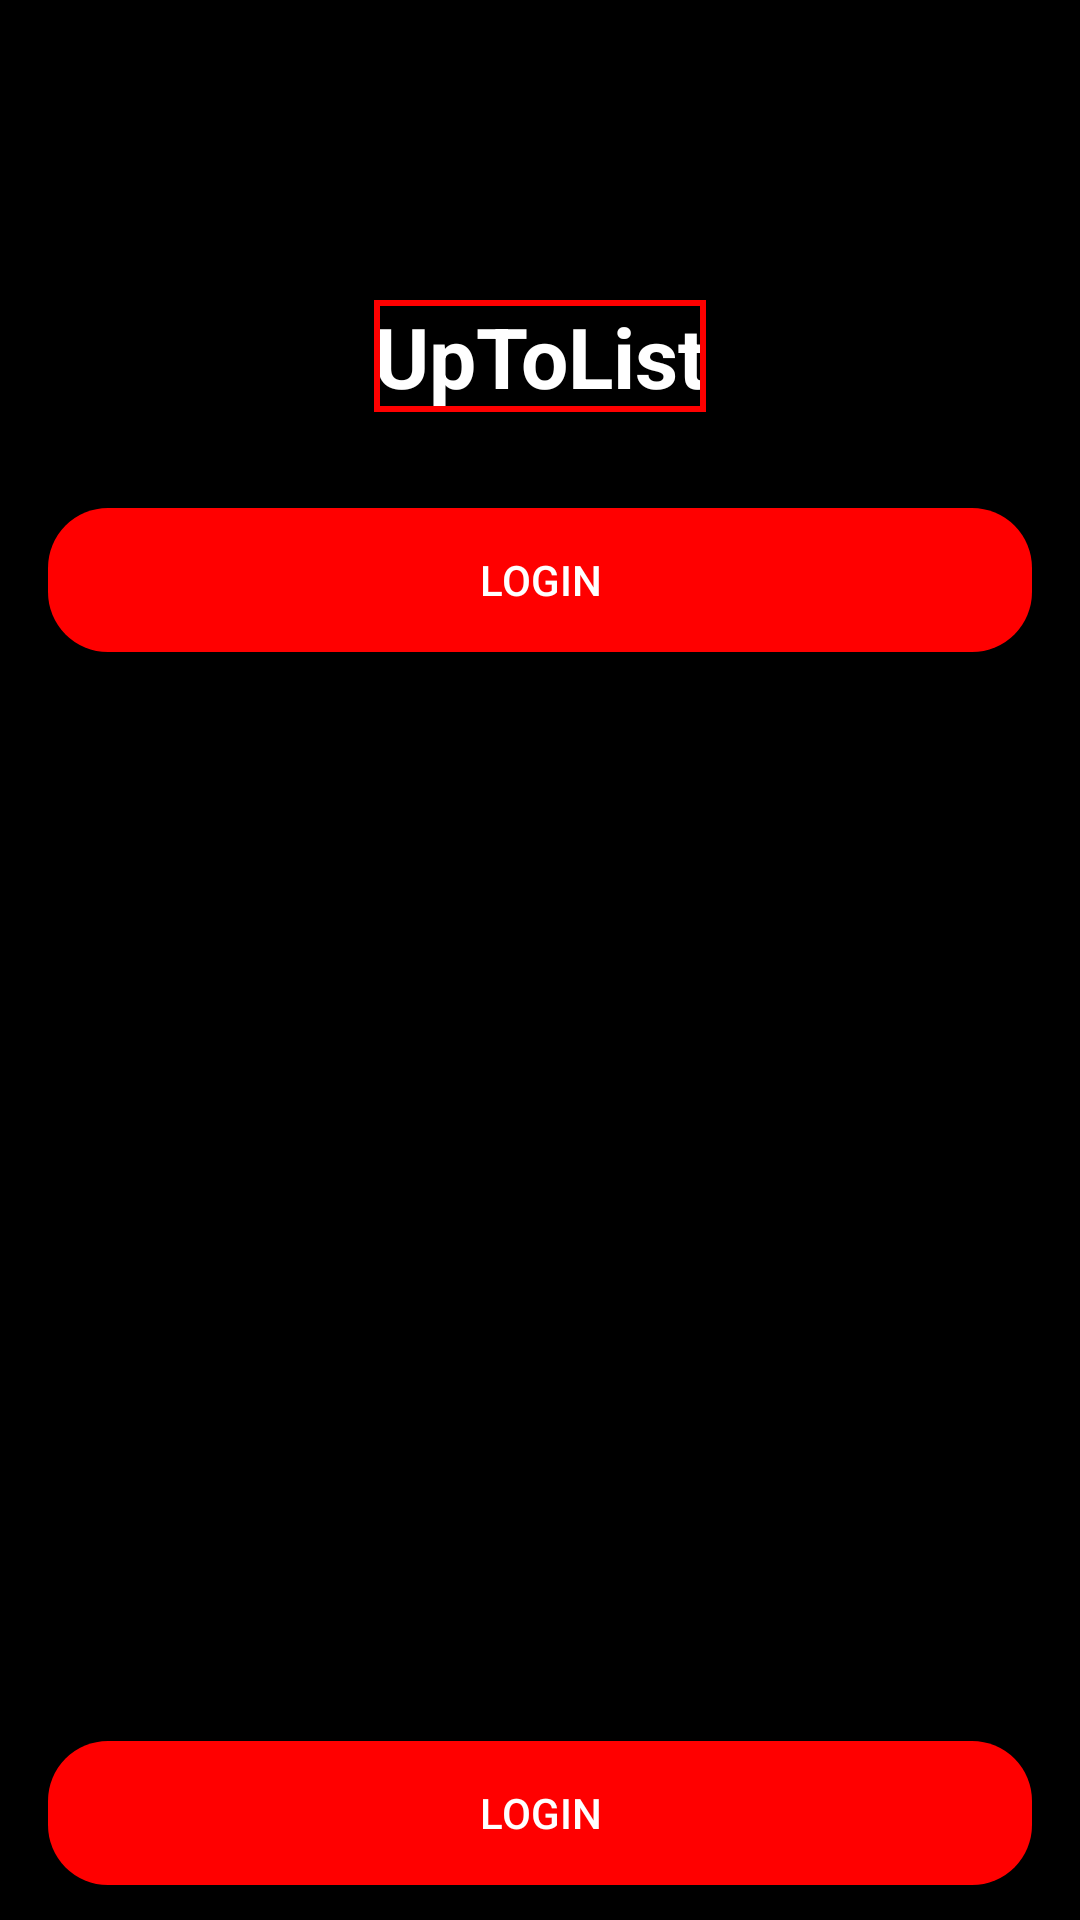

Write the Android layout XML for this screen, with the resource values it uses.
<!-- AndroidManifest.xml: application theme Theme.Project3 -->
<!-- res/layout/login.xml -->
<?xml version="1.0" encoding="utf-8"?>
<RelativeLayout xmlns:android="http://schemas.android.com/apk/res/android"
    android:layout_width="match_parent"
    android:layout_height="match_parent"
    android:background="#000000">

    
    <TextView
        android:id="@+id/textTitle"
        android:layout_width="wrap_content"
        android:layout_height="wrap_content"
        android:text="UpToList"
        android:textColor="#FFFFFF"
        android:textSize="28sp"
        android:textStyle="bold"
        android:layout_centerHorizontal="true"
        android:layout_marginTop="100dp"/>

    
    <View
        android:layout_width="wrap_content"
        android:layout_height="wrap_content"
        android:layout_alignTop="@id/textTitle"
        android:layout_alignBottom="@id/textTitle"
        android:layout_alignStart="@id/textTitle"
        android:layout_alignEnd="@id/textTitle"
        android:background="@drawable/uptolist_border" />

    
    <Button
        android:id="@+id/btnLogin"
        android:layout_width="match_parent"
        android:layout_height="wrap_content"
        android:layout_below="@id/textTitle"
        android:layout_marginStart="16dp"
        android:layout_marginEnd="16dp"
        android:background="@drawable/login_button"
        android:text="LOGIN"
        android:textColor="#FFFFFF"
        android:layout_marginTop="32dp" />
    

    <Button
        android:id="@+id/btnLogin"
        android:layout_width="match_parent"
        android:layout_height="wrap_content"
        android:layout_below="@+id/textTitle"
        android:layout_marginStart="16dp"
        android:layout_marginTop="443dp"
        android:layout_marginEnd="16dp"
        android:background="@drawable/login_button"
        android:text="LOGIN"
        android:textColor="#FFFFFF" />

    <Button
        android:id="@+id/btnCreateAccount"
        android:layout_width="match_parent"
        android:layout_height="wrap_content"
        android:layout_below="@id/btnLogin"
        android:layout_marginStart="16dp"
        android:layout_marginEnd="16dp"
        android:background="@drawable/create_account_button"
        android:text="CREATE ACCOUNT"
        android:textColor="#FFFFFF"
        android:layout_marginTop="16dp" />

</RelativeLayout>
<!-- resources referenced by this layout -->
<resources>
  <!-- drawable create_account_button (drawable) -->
  <selector xmlns:android="http://schemas.android.com/apk/res/android">
      <item android:state_pressed="true">
          <shape android:shape="rectangle">
              <stroke android:color="#FF0000" android:width="2dp"/>
              <solid android:color="#000000"/>
              <corners android:radius="20dp"/>
          </shape>
      </item>
      <item>
          <shape android:shape="rectangle">
              <stroke android:color="#FF0000" android:width="2dp"/>
              <corners android:radius="20dp"/>
          </shape>
      </item>
  </selector>
  <!-- drawable login_button (drawable) -->
  <selector xmlns:android="http://schemas.android.com/apk/res/android">
      <item android:state_pressed="true">
          <shape android:shape="rectangle">
              <solid android:color="#FF8888"/>
              <corners android:radius="20dp"/>
          </shape>
      </item>
      <item>
          <shape android:shape="rectangle">
              <solid android:color="#FF0000"/>
              <corners android:radius="20dp"/>
          </shape>
      </item>
  </selector>
  <!-- drawable uptolist_border (drawable) -->
  <shape xmlns:android="http://schemas.android.com/apk/res/android"
      android:shape="rectangle">
      <stroke
          android:width="2dp"
          android:color="#FF0000"/>
  </shape>
  <style name="Theme.Project3" parent="Base.Theme.Project3" />
  <style name="Base.Theme.Project3" parent="Theme.AppCompat.DayNight.NoActionBar">
      </style>
</resources>
